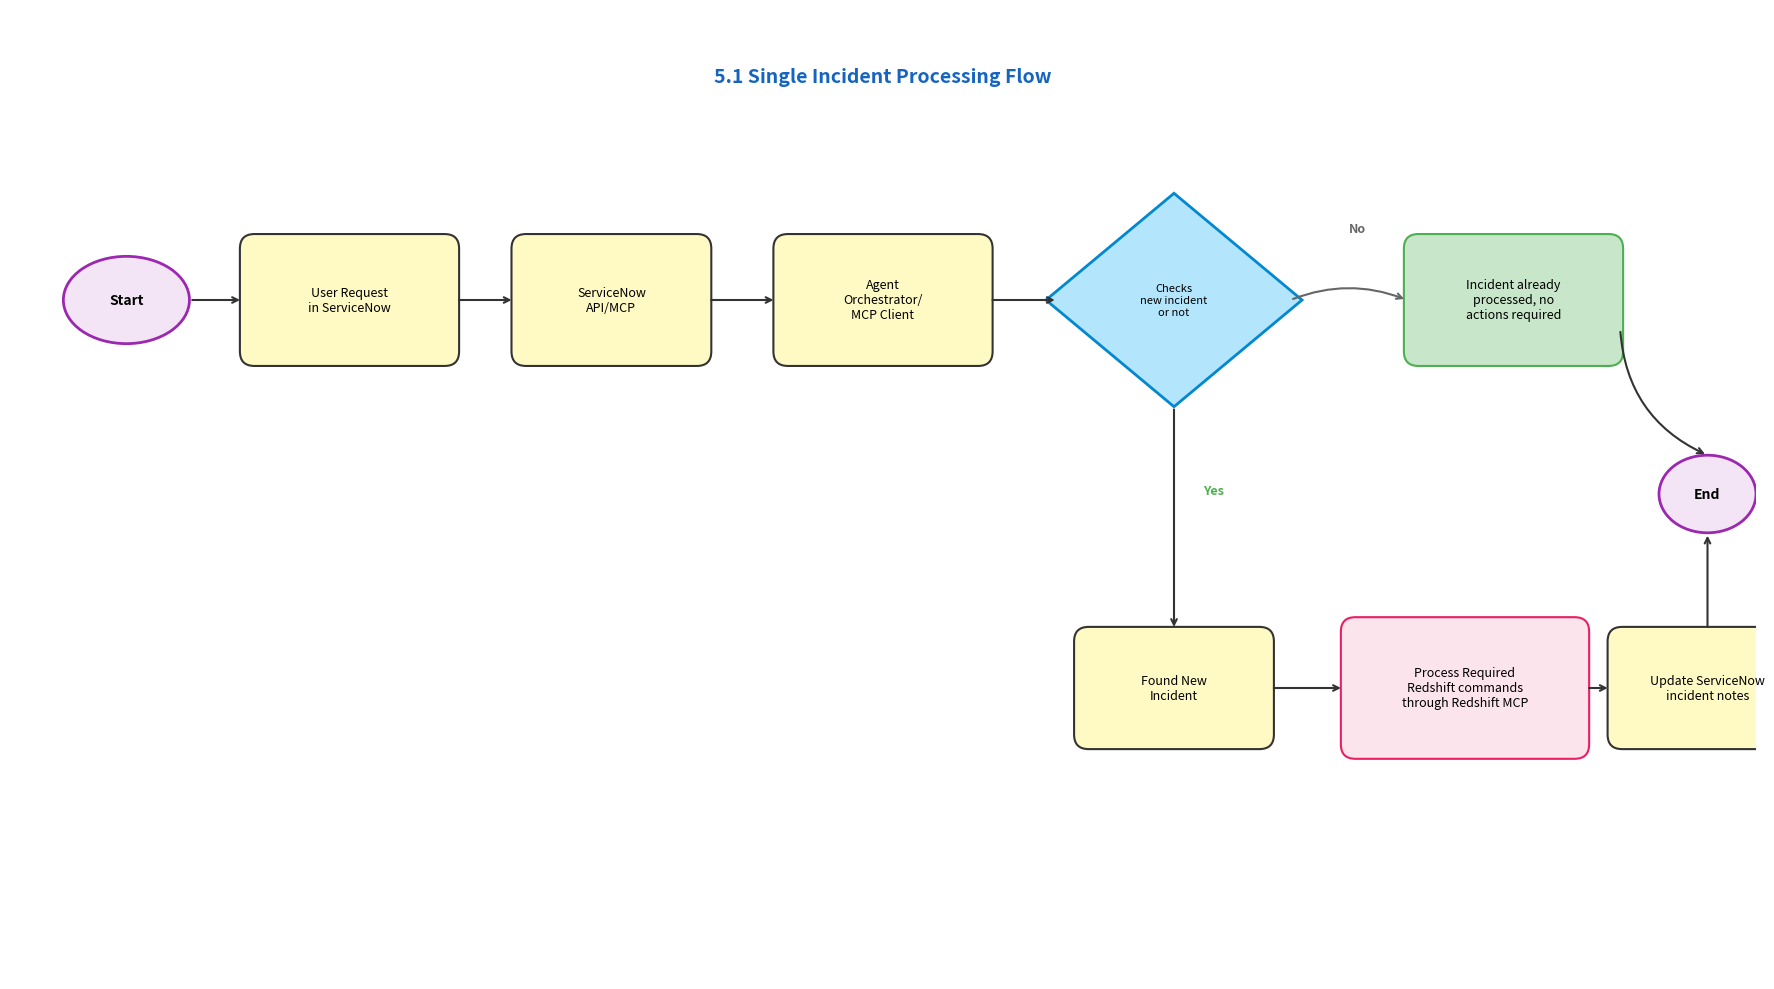

The matplotlib source for this figure: (Note: this script raises an exception after producing the figure.)
import matplotlib.pyplot as plt
import matplotlib.patches as mpatches
from matplotlib.patches import FancyBboxPatch, Polygon, Ellipse
import numpy as np

def create_single_incident_processing_flow():
    fig, ax = plt.subplots(1, 1, figsize=(18, 10))
    ax.set_xlim(0, 18)
    ax.set_ylim(0, 10)
    ax.set_aspect('equal')
    ax.axis('off')
    
    # Colors matching the reference image
    start_end_purple = '#F3E5F5'
    process_yellow = '#FFF9C4'
    decision_blue = '#B3E5FC'
    success_green = '#C8E6C9'
    action_pink = '#FCE4EC'
    
    # Helper function to draw rounded rectangle
    def draw_box(x, y, width, height, text, color, border_color='#333', text_size=9):
        box = FancyBboxPatch((x - width/2, y - height/2), width, height,
                             boxstyle="round,pad=0.03,rounding_size=0.15",
                             facecolor=color, edgecolor=border_color, linewidth=1.5)
        ax.add_patch(box)
        ax.text(x, y, text, ha='center', va='center', fontsize=text_size, 
                fontweight='medium', wrap=True)
    
    # Helper function to draw oval (start/end)
    def draw_oval(x, y, width, height, text, color):
        oval = Ellipse((x, y), width, height, facecolor=color, 
                        edgecolor='#9C27B0', linewidth=2)
        ax.add_patch(oval)
        ax.text(x, y, text, ha='center', va='center', fontsize=10, fontweight='bold')
    
    # Helper function to draw diamond (decision)
    def draw_diamond(x, y, size, text, color):
        diamond = Polygon([(x, y + size), (x + size*1.2, y), (x, y - size), (x - size*1.2, y)],
                         facecolor=color, edgecolor='#0288D1', linewidth=2)
        ax.add_patch(diamond)
        ax.text(x, y, text, ha='center', va='center', fontsize=8, fontweight='medium')
    
    # Helper function to draw arrow
    def draw_arrow(start, end, color='#333', curved=False):
        if curved:
            ax.annotate('', xy=end, xytext=start,
                       arrowprops=dict(arrowstyle='->', color=color, lw=1.5,
                                      connectionstyle='arc3,rad=0.2'))
        else:
            ax.annotate('', xy=end, xytext=start,
                       arrowprops=dict(arrowstyle='->', color=color, lw=1.5))
    
    # Y positions
    top_y = 7
    bottom_y = 3
    
    # ==================== TOP ROW ====================
    
    # 1. Start (oval)
    draw_oval(1.2, top_y, 1.3, 0.9, 'Start', start_end_purple)
    
    # 2. User Request in ServiceNow
    draw_box(3.5, top_y, 2.2, 1.3, 'User Request\nin ServiceNow', process_yellow)
    
    # 3. ServiceNow API/MCP
    draw_box(6.2, top_y, 2, 1.3, 'ServiceNow\nAPI/MCP', process_yellow)
    
    # 4. Agent Orchestrator/MCP Client
    draw_box(9, top_y, 2.2, 1.3, 'Agent\nOrchestrator/\nMCP Client', process_yellow)
    
    # 5. Decision: Checks new incident or not
    draw_diamond(12, top_y, 1.1, 'Checks\nnew incident\nor not', decision_blue)
    
    # 6. Incident already processed (No path) - green box
    draw_box(15.5, top_y, 2.2, 1.3, 'Incident already\nprocessed, no\nactions required', success_green, '#4CAF50')
    
    # 7. End (oval)
    draw_oval(17.5, 5, 1.0, 0.8, 'End', start_end_purple)
    
    # ==================== BOTTOM ROW (Yes path) ====================
    
    # 8. Found New Incident
    draw_box(12, bottom_y, 2, 1.2, 'Found New\nIncident', process_yellow)
    
    # 9. Process Required Redshift commands (pink box)
    draw_box(15, bottom_y, 2.5, 1.4, 'Process Required\nRedshift commands\nthrough Redshift MCP', action_pink, '#E91E63')
    
    # 10. Update ServiceNow incident notes
    draw_box(17.5, bottom_y, 2, 1.2, 'Update ServiceNow\nincident notes', process_yellow)
    
    # ==================== ARROWS ====================
    
    # Start -> User Request
    draw_arrow((1.85, top_y), (2.4, top_y))
    
    # User Request -> ServiceNow API
    draw_arrow((4.6, top_y), (5.2, top_y))
    
    # ServiceNow API -> Agent Orchestrator
    draw_arrow((7.2, top_y), (7.9, top_y))
    
    # Agent Orchestrator -> Decision
    draw_arrow((10.1, top_y), (10.8, top_y))
    
    # Decision -> Already Processed (No) - curved arrow
    ax.annotate('', xy=(14.4, top_y), xytext=(13.2, top_y),
               arrowprops=dict(arrowstyle='->', color='#666', lw=1.5,
                              connectionstyle='arc3,rad=-0.2'))
    ax.text(13.8, top_y + 0.7, 'No', fontsize=9, color='#666', fontweight='bold')
    
    # Already Processed -> End (curved down)
    ax.annotate('', xy=(17.5, 5.4), xytext=(16.6, top_y - 0.3),
               arrowprops=dict(arrowstyle='->', color='#333', lw=1.5,
                              connectionstyle='arc3,rad=0.3'))
    
    # Decision -> Found New Incident (Yes - goes down)
    draw_arrow((12, top_y - 1.1), (12, bottom_y + 0.6))
    ax.text(12.3, 5, 'Yes', fontsize=9, color='#4CAF50', fontweight='bold')
    
    # Found New Incident -> Process Redshift
    draw_arrow((13, bottom_y), (13.75, bottom_y))
    
    # Process Redshift -> Update ServiceNow
    draw_arrow((16.25, bottom_y), (16.5, bottom_y))
    
    # Update ServiceNow -> End (curves up)
    ax.annotate('', xy=(17.5, 4.6), xytext=(17.5, bottom_y + 0.6),
               arrowprops=dict(arrowstyle='->', color='#333', lw=1.5))
    
    # ==================== TITLE ====================
    ax.text(9, 9.3, '5.1 Single Incident Processing Flow', 
            ha='center', va='center', fontsize=14, fontweight='bold', color='#1565C0')
    
    plt.tight_layout()
    plt.savefig('/workspaces/sample-workflow/servicenow-mcp/docs/single_incident_flow_v2.png', 
                dpi=150, bbox_inches='tight', facecolor='white', edgecolor='none')
    plt.savefig('/workspaces/sample-workflow/servicenow-mcp/docs/single_incident_flow_v2.pdf', 
                bbox_inches='tight', facecolor='white', edgecolor='none')
    print("Single Incident Processing Flow diagram saved as:")
    print("   - docs/single_incident_flow_v2.png")
    print("   - docs/single_incident_flow_v2.pdf")

if __name__ == "__main__":
    create_single_incident_processing_flow()
